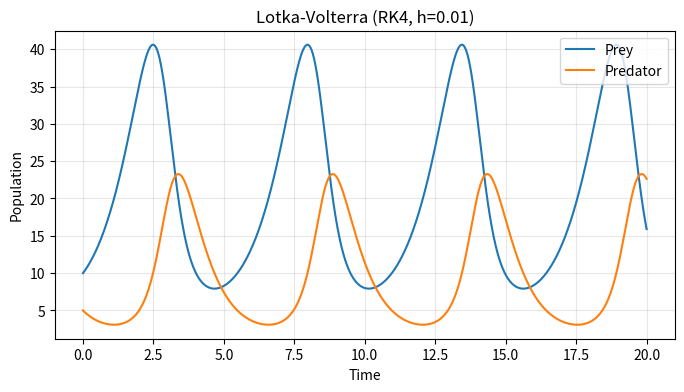
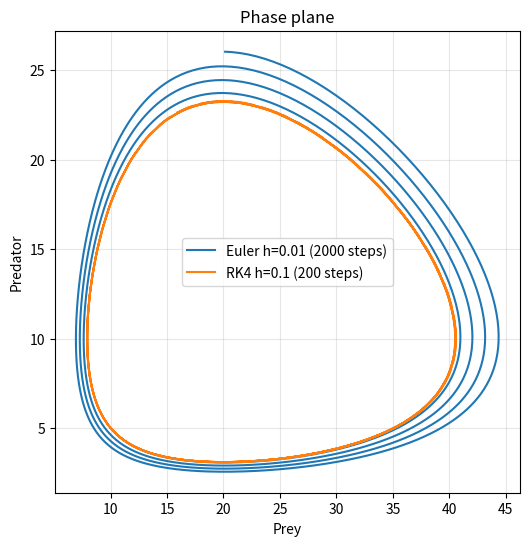
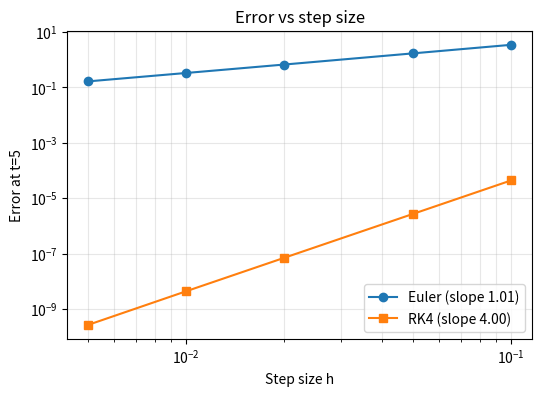
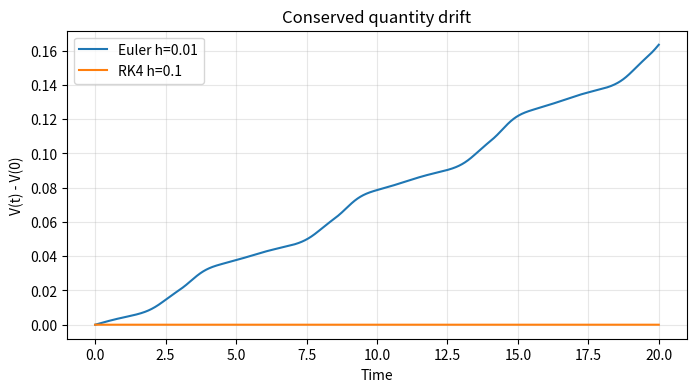

Source code (Python) for these figures, in order:
import os
import numpy as np
import matplotlib.pyplot as plt
from scipy.integrate import solve_ivp

alpha, beta, delta, gamma = 1.0, 0.1, 0.075, 1.5
x0, y0, T = 10.0, 5.0, 20.0

def f(t, s):
    x, y = s
    return np.array([alpha*x - beta*x*y, delta*x*y - gamma*y])

def euler(f, s0, T, h):
    n = int(round(T / h))
    t = np.linspace(0, T, n + 1)
    s = np.zeros((n + 1, 2)); s[0] = s0
    for i in range(n):
        s[i+1] = s[i] + h * f(t[i], s[i])
    return t, s

def rk4(f, s0, T, h):
    n = int(round(T / h))
    t = np.linspace(0, T, n + 1)
    s = np.zeros((n + 1, 2)); s[0] = s0
    for i in range(n):
        k1 = f(t[i], s[i])
        k2 = f(t[i] + h/2, s[i] + h/2 * k1)
        k3 = f(t[i] + h/2, s[i] + h/2 * k2)
        k4 = f(t[i] + h, s[i] + h * k3)
        s[i+1] = s[i] + h/6 * (k1 + 2*k2 + 2*k3 + k4)
    return t, s

def reference(T):
    sol = solve_ivp(f, (0, T), [x0, y0], method="DOP853",
                    rtol=1e-12, atol=1e-12)
    return sol.y[:, -1]

def conserved(s):
    x, y = s[:, 0], s[:, 1]
    return delta*x - gamma*np.log(x) + beta*y - alpha*np.log(y)

os.makedirs("results", exist_ok=True)
s0 = [x0, y0]

# Plot 1: population vs time (RK4)
t, s = rk4(f, s0, T, 0.01)
plt.figure(figsize=(8, 4))
plt.plot(t, s[:, 0], label="Prey")
plt.plot(t, s[:, 1], label="Predator")
plt.xlabel("Time"); plt.ylabel("Population")
plt.title("Lotka-Volterra (RK4, h=0.01)")
plt.legend(loc="upper right"); plt.grid(alpha=0.3)
plt.savefig("results/populations.png", dpi=150, bbox_inches="tight")

# Plot 2: phase plane, Euler (2000 steps) vs RK4 (200 steps)
te, se = euler(f, s0, T, 0.01)
tr, sr = rk4(f, s0, T, 0.1)
plt.figure(figsize=(6, 6))
plt.plot(se[:, 0], se[:, 1], label="Euler h=0.01 (2000 steps)")
plt.plot(sr[:, 0], sr[:, 1], label="RK4 h=0.1 (200 steps)")
plt.xlabel("Prey"); plt.ylabel("Predator")
plt.title("Phase plane")
plt.legend(); plt.grid(alpha=0.3)
plt.savefig("results/phase_plane.png", dpi=150, bbox_inches="tight")

# Plot 3: error vs step size (measured at t=5)
Te = 5.0
ref = reference(Te)
hs = [0.1, 0.05, 0.02, 0.01, 0.005]
err_e, err_r = [], []
for h in hs:
    err_e.append(np.linalg.norm(euler(f, s0, Te, h)[1][-1] - ref))
    err_r.append(np.linalg.norm(rk4(f, s0, Te, h)[1][-1] - ref))
    print(f"h={h:<6} Euler error={err_e[-1]:.3e}  RK4 error={err_r[-1]:.3e}")

slope_e = np.polyfit(np.log(hs), np.log(err_e), 1)[0]
slope_r = np.polyfit(np.log(hs), np.log(err_r), 1)[0]
print(f"Euler slope: {slope_e:.2f}")
print(f"RK4 slope:   {slope_r:.2f}")

plt.figure(figsize=(6, 4))
plt.loglog(hs, err_e, "o-", label=f"Euler (slope {slope_e:.2f})")
plt.loglog(hs, err_r, "s-", label=f"RK4 (slope {slope_r:.2f})")
plt.xlabel("Step size h"); plt.ylabel("Error at t=5")
plt.title("Error vs step size")
plt.legend(); plt.grid(alpha=0.3, which="both")
plt.savefig("results/error_vs_h.png", dpi=150, bbox_inches="tight")

# Plot 4 (optional): conserved quantity V over time
plt.figure(figsize=(8, 4))
plt.plot(te, conserved(se) - conserved(se)[0], label="Euler h=0.01")
plt.plot(tr, conserved(sr) - conserved(sr)[0], label="RK4 h=0.1")
plt.xlabel("Time"); plt.ylabel("V(t) - V(0)")
plt.title("Conserved quantity drift")
plt.legend(); plt.grid(alpha=0.3)
plt.savefig("results/conserved_quantity.png", dpi=150, bbox_inches="tight")
